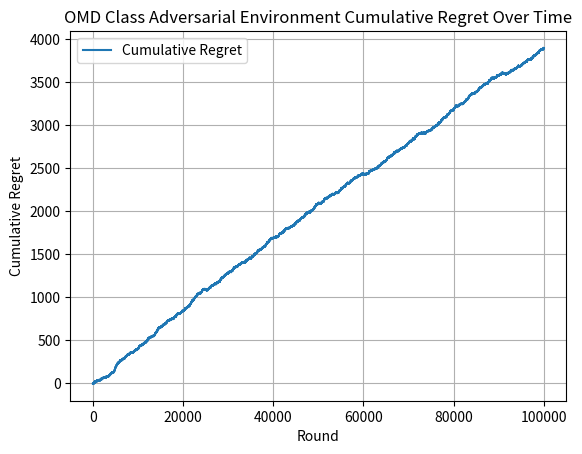

The matplotlib source for this figure:
import math
import matplotlib.pyplot as plt
import random

def drawArm(probabilities_of_choosing_arms):
    """
    helper function for selecting arm based off of calculated probabilities
    
    arguments:
    1) probabilities_of_choosing_arms => list of probabilities returned from our newton's method
    for arm weight approximation (this is used in the select_arm function within omd class)
    
    returns:
    1) choiceIndex => index of arm to pull
    
    update: added a check for if the input is a valid probability distribution or not, if it isn't then it raises a value error
    """
    choice = random.uniform(0, sum(probabilities_of_choosing_arms))
    choiceIndex = 0
    for probability_of_arm in probabilities_of_choosing_arms:
        if probability_of_arm < 0 or probability_of_arm > 1: #ensures that input is valid probability distribution
            raise ValueError("These are not probabilities!! (you can't pull arm 1 with probability 100000)")
        else:
            choice -= probability_of_arm
            if choice <= 0:
                return choiceIndex
            choiceIndex += 1
        
class Adversarial_OMD_Environment: #adversarial omd class
    def __init__(self, learning_rate, number_of_arms):
        """
        class constructor
        
        arguments:
        1) learning_rate = controls the explore-exploit rate when we get to newtons method
        2) number_of_arms = number of arms available for the agent to choose from
        
        variables initialized:
        1) self.learning_rate = user input
        2) self.normalization_factor = for now is temporarily 10 (i tried other values between 0 and 15, and 10 gave me the best 
        results for some reason)
        3) self.estimated_loss_vector = empty list -> losses are initialized to be 0
        4) self.number_of_arms = user input
        5) self.best_arm = index of best arm that is randomly chosen from our list of arms
        """
        self.learning_rate = learning_rate
        self.normalization_factor = 1000 #big normalization factor should give better results since it gives us values between 0 and 1
        self.estimated_loss_vector = [0.0 for arm in range(number_of_arms)] #initializing the losses as 0 or 1 gives the same results but going to stick with 0 because thats what the paper says
        self.number_of_arms = number_of_arms
        self.best_arm = random.randint(0, number_of_arms - 1)
    
    def newtons_approximation_for_arm_weights(self, normalization_factor, estimated_loss_vector, learning_rate): #need to fix how normalization factor is getting updated
        """
        method for finding weights of arms (unfortunately so many bugs with this one)
        
        arguments:
        1) normalization_factor = self.normalization_factor is also just 10, want the normalization factor
        to control how our weights are being calculated and also want to find the optimal normalization factor (until convergence, which
        is until the difference in normalization factors is less than epsilon)
        2) estimated_loss_vector = self.estimated loss vector (want this to be updated after our update method but also important
        since we want to know the loss of a specific arm at a given point so we can also use it for finding our arm weights)
        3) learning_rate = self.learning rate and is just whatever we decide it is (doesn't change and is constant)
        
        returns:
        1) weights_for_arms = want to return a list that contains the weights of each arm so we can then use the weights to sample an action
        2) updated_normalization_factor = want to update our normalization factor with time and return the updated/optimal one
        
        update: i think the issue isn't with finding the weights i think its with finding the optimal normalization factor because the code for finding the weights
        is exactly the same as what's described in the paper, and i think its also the same for the normalization factor but the problem could be with when we exit out of the
        loop because we converged to the optimal values if that makes sense (should it converge to 1/K)
        """
        weights_for_arms = [0.1 for arm in range(number_of_arms)] #having the intial weights as 1/K results in larger regret than initializing them as 0
        epsilon = 1.0e-9
        sum_of_weights = 0
        previous_normalization_factor = normalization_factor
        updated_normalization_factor = normalization_factor
        for arm in range(number_of_arms):
            inner_product = abs((learning_rate * (estimated_loss_vector[arm] - updated_normalization_factor)))
            exponent_of_inner_product = math.pow(((inner_product + epsilon)), -2)
            weight_of_arm = 4 * exponent_of_inner_product
            weights_for_arms[arm] = weight_of_arm
            """very large weights for arms being found -> for example in the first iteration arm 1 has loss of 0 and the normalization factor is 0
            so inner product is 0 and exponent of inner product becomes epsilon^-2 which is a huge number like 1.0e18 and then that huge number times 4
            is an even bigger number -> having a larger normalization factor does result in a smaller weight like if it was 10 intially then we'd get 400 but 
            that still doesn't fix the issue since the weights are supposed to be probablities so it doesn't make sense for it to be greater than 1 (especially by
            that much), maybe the calculation of the exponent of the inner product is incorrect? or im not using the correct initial normalization factor
            update: i think the code following this part is the issue, because if we had a large normalization factor then we get actual probabilities so need to 
            figure out how to fix the until convergence part and also just general issues that could be present in the second part of the algorithm"""
            sum_of_weights += weights_for_arms[arm]
            numerator = sum_of_weights - 1
            sum_of_arms_taken_to_power = 0
            for arm_weight in range(number_of_arms):
                updated_arm_weight = math.pow(weights_for_arms[arm_weight], 3/2)
                sum_of_arms_taken_to_power += updated_arm_weight
            denominator = (learning_rate * sum_of_arms_taken_to_power) + epsilon
            updated_normalization_factor = previous_normalization_factor - (numerator / denominator)
            difference_in_normalization_factors = abs(updated_normalization_factor - previous_normalization_factor)
            previous_normalization_factor = updated_normalization_factor
            if(difference_in_normalization_factors < epsilon):
                break
            else:
                continue
        return weights_for_arms, updated_normalization_factor
        # return weights_for_arms
    
    # def normalizingWeights(self, weights_for_arms): 
        # """
        # method for normalizing weights so they're actually between 0 and 1 and add up to 1 
        # (like a normal probability distribution lol)
        
        # Args:
        #     weights_for_arms (int): probability distribution for how likely we're going to pull each arm

        # Returns:
        #     weights_for_arms (int): normalized list of weights so theyre actually probabilities

        # update: idk if this fully works because the weights are still greater than 1, but the good thing is we definitely don't have negative weights
        # """
    #     weights_of_arms, self.normalization_factor = self.newtons_approximation_for_arm_weights(self.normalization_factor, self.estimated_loss_vector, self.learning_rate)
    #     sum_of_weights = sum(weights_of_arms)
    #     for arm_weight in range(number_of_arms):
    #         normalized_arm_weight = arm_weight / sum_of_weights
    #         weights_of_arms[arm_weight] = normalized_arm_weight
    #     return weights_of_arms

    def selectArm(self):
        """
        selectArm method for selecting an arm based on our new arm weights
        
        arguments: none
        
        returns:
        1) action_chosen = index of arm chosen
        """
        weights_of_arms, self.normalization_factor = self.newtons_approximation_for_arm_weights(self.normalization_factor, self.estimated_loss_vector, self.learning_rate)
        # weights_of_arms = self.newtons_approximation_for_arm_weights(self.normalization_factor, self.estimated_loss_vector, self.learning_rate)
        # normalized_weights_of_arms = self.normalizingWeights(weights_of_arms) -> will ignore for now 
        # action_chosen = drawArm(normalized_weights_of_arms)
        action_chosen = drawArm(weights_of_arms)
        #action_chosen = numpy.random.choice(a, size=None, replace=True, p=None) -> something like this so that it actually raises a value error if we dont have a valid probability distribution
        return action_chosen
    
    def getLoss(self, chosen_arm):
        """
        get Loss method for getting the loss of the action we chose to take 
        
        arguments:
        1) chosen_arm = index of arm we chose to play
        
        returns:
        1) the loss the agent gets from a specific action
        """
        if chosen_arm == self.best_arm:
            if random.random() < 0.7:
                return 1
            else:
                return 0
        else:
            if random.random() < 0.3:
                return 1
            else:
                return 0
    
    def updateLossVector(self, chosen_arm, loss):
        """
        update method for updating loss vector after getting losses
        
        arguments:
        1) chosen_arm = index of arm we played in round
        2) loss = loss observed from that action
        
        returns: nothing
        """
        weights_of_arms, self.normalization_factor = self.newtons_approximation_for_arm_weights(self.normalization_factor, self.estimated_loss_vector, self.learning_rate)
        #weights_of_arms = self.newtons_approximation_for_arm_weights(self.normalization_factor, self.estimated_loss_vector, self.learning_rate)
        # normalized_weights_of_arms = self.normalizingWeights(weights_of_arms) #-> will ignore for now 
        if weights_of_arms[chosen_arm] > 0: #this should guarantee that we're only updating arm that's been played 
        # if normalized_weights_of_arms[chosen_arm] > 0:
            new_loss_estimate = loss / weights_of_arms[chosen_arm]
            # self.estimated_loss_vector[chosen_arm] += loss
            # self.estimated_loss_vector[chosen_arm] += new_loss_estimate
            """this should be self.estimated_loss_vector[chosen_arm] += new_loss_estimate but this returns
            a super weird looking graph so this line is just temporary, i think the reason it's giving a really weird graph is because of the
            fact that the weights for arms aren't being found correctly so the losses are either 0 or 1 so this means our new loss estimate is either
            0 or 1/W_ti (weight of arm) so if the weights for the arms are really huge numbers dividing those huge numbers by 1 gives us super tiny numbers that
            approach 0 so the estimated losses are always either 0 or a number very very close to 0 (in theory fixing the weights for the arms should also fix
            this issue i think/i hope)"""
        else:
            new_loss_estimate = 0
            # self.estimated_loss_vector[chosen_arm] += new_loss_estimate
        #self.estimated_loss_vector[chosen_arm] += new_loss_estimate -> should be able to just have this line 
        self.estimated_loss_vector[chosen_arm] += loss

learning_rate = 0.01
number_of_arms = 10
T = 100000
simulations = 1

for simulation in range(simulations):
    omd_adversarial = Adversarial_OMD_Environment(learning_rate, number_of_arms)
    regrets = []
    cumulative_loss = 0

    for t in range(T):
        chosen_arm = omd_adversarial.selectArm()
        loss = omd_adversarial.getLoss(chosen_arm)
        cumulative_loss += loss
        omd_adversarial.updateLossVector(chosen_arm, loss) 
        optimal_loss = (t + 1) * 0.3
        regrets.append(cumulative_loss - optimal_loss)

plt.plot(regrets, label='Cumulative Regret')
plt.xlabel('Round')
plt.ylabel('Cumulative Regret')
plt.title("OMD Class Adversarial Environment Cumulative Regret Over Time")
plt.legend()
plt.grid()
plt.show()